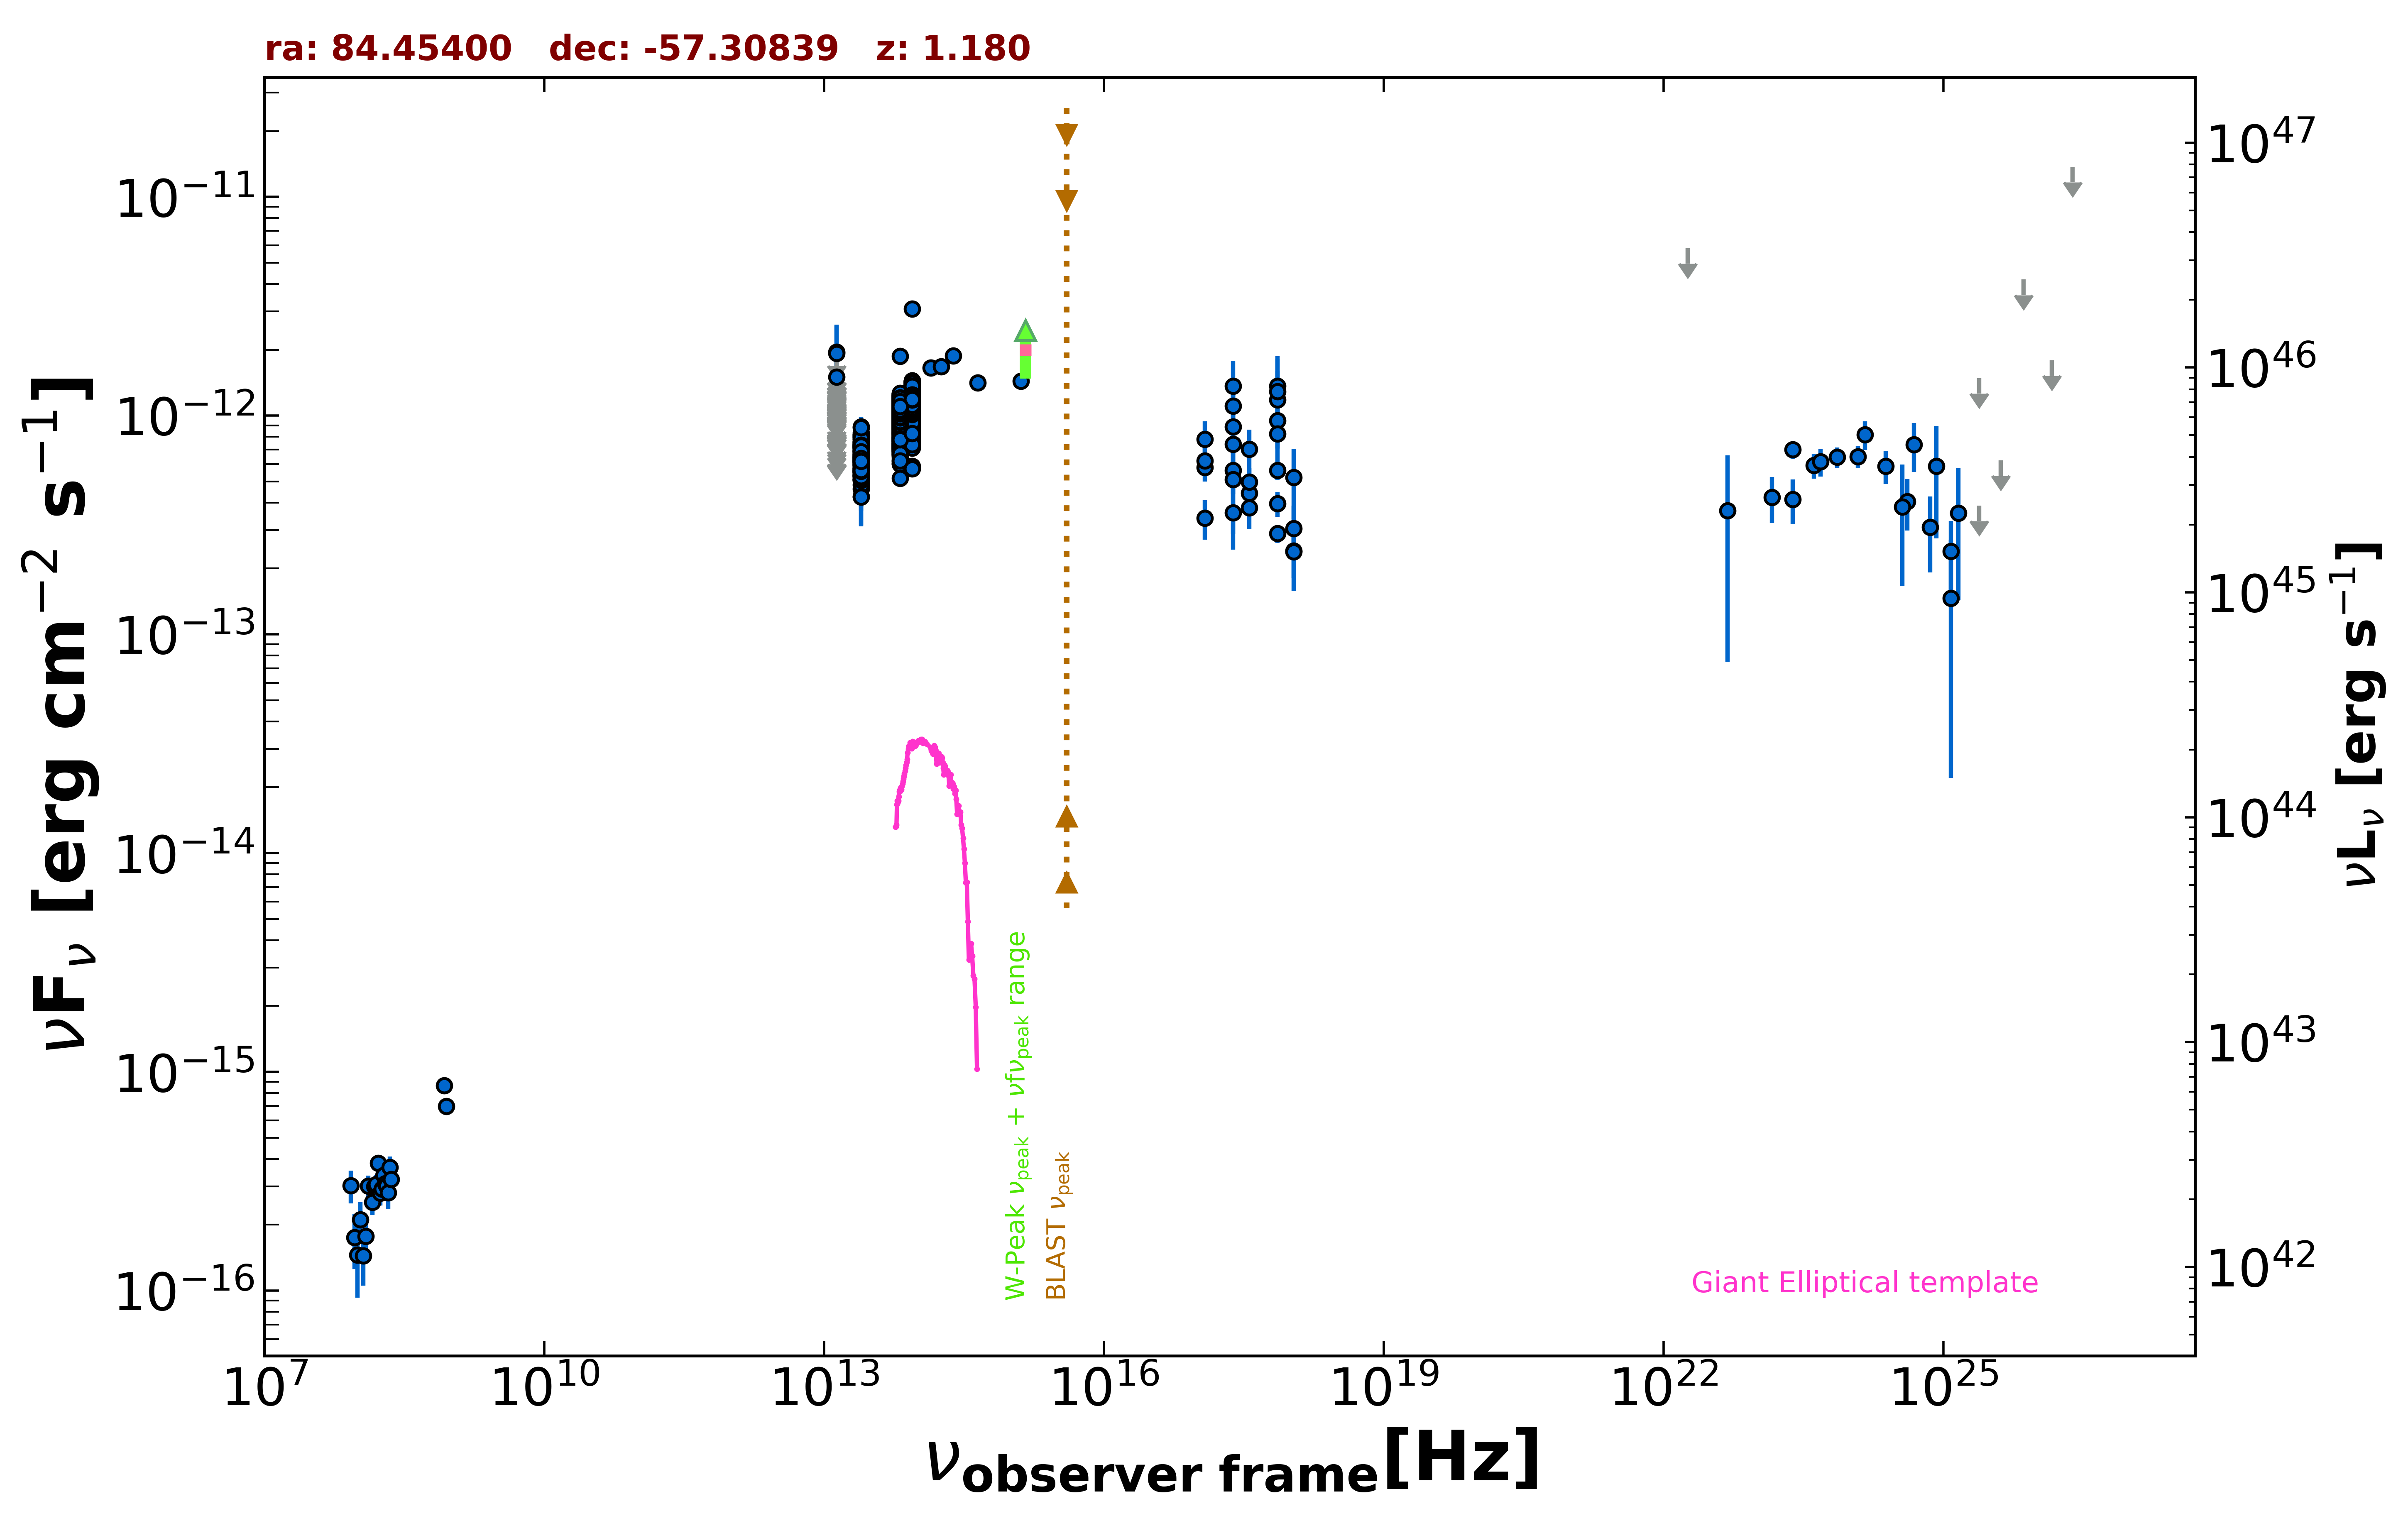

The table this chart was drawn from, first rows:
freq., flux, err_flux, MJD_start, MJD_end, flag, catalog, reference
8.870e+08, 6.945e-16, 5.320e-17, 55000, 55000, , RACS, Hale et al. 2021  PASA  38  e058
8.430e+08, 8.649e-16, 2.780e-17, 55000, 55000, , SUMSS, Manch et al. 2003  MNRAS  342  1117
2.418e+17, 5.610e-13, 3.169e-13, 55000, 55000, , XMMSL2, Saxton et al. 2008  A&A  480  611
7.253e+17, 9.508e-13, 4.052e-13, 55000, 55000, , XMMSL2, Saxton et al. 2008  A&A  480  611
2.418e+17, 1.364e-12, 4.212e-13, 55000, 55000, , XMMSL2, Saxton et al. 2008  A&A  480  611
7.253e+17, 1.363e-12, 4.482e-13, 55000, 55000, , XMMSL2, Saxton et al. 2008  A&A  480  611
2.418e+17, 1.107e-12, 3.849e-13, 55000, 55000, , XMMSL2, Saxton et al. 2008  A&A  480  611
7.253e+17, 1.182e-12, 4.202e-13, 55000, 55000, , XMMSL2, Saxton et al. 2008  A&A  480  611
2.418e+17, 8.909e-13, 4.562e-13, 55000, 55000, , XMMSL2, Saxton et al. 2008  A&A  480  611
7.253e+17, 1.289e-12, 5.836e-13, 55000, 55000, , XMMSL2, Saxton et al. 2008  A&A  480  611
2.418e+17, 5.110e-13, 7.290e-14, 55520, 56285, , 1OUSX, Giommi et al. in preparation
1.209e+17, 5.808e-13, 8.030e-14, 55520, 56285, , 1OUSX, Giommi et al. in preparation
3.627e+17, 4.411e-13, 6.550e-14, 55520, 56285, , 1OUSX, Giommi et al. in preparation
7.253e+17, 2.890e-13, 2.720e-14, 55520, 56285, , 1OUSX, Giommi et al. in preparation
1.088e+18, 2.411e-13, 5.990e-14, 55520, 56285, , 1OUSX, Giommi et al. in preparation
7.253e+17, 5.612e-13, 5.470e-14, 55000, 55000, , 2SXPS, Evans et al. 2020  ApJS  247  54
1.209e+17, 6.214e-13, 8.775e-14, 55000, 55000, , 2SXPS, Evans et al. 2020  ApJS  247  54
3.627e+17, 4.975e-13, 7.880e-14, 55000, 55000, , 2SXPS, Evans et al. 2020  ApJS  247  54
1.088e+18, 3.048e-13, 8.320e-14, 55000, 55000, , 2SXPS, Evans et al. 2020  ApJS  247  54
1.389e+14, 1.654e-12, 1.025e-13, 55000, 55000, , 2MASS, Skrutskie et al. 2006  AJ  131  1163
1.804e+14, 1.678e-12, 1.270e-13, 55000, 55000, , 2MASS, Skrutskie et al. 2006  AJ  131  1163
2.427e+14, 1.876e-12, 1.125e-13, 55000, 55000, , 2MASS, Skrutskie et al. 2006  AJ  131  1163
8.817e+13, 1.161e-12, 3.500e-15, 55000, 55000, , UNWISE, Schlafly et al. 2019  ApJS  240  30
6.517e+13, 1.012e-12, 4.000e-15, 55000, 55000, , UNWISE, Schlafly et al. 2019  ApJS  240  30
8.817e+13, 1.229e-12, 2.750e-14, 55000, 55000, , WISE, Wright et al. 2010  AJ  140  1868
6.517e+13, 1.091e-12, 2.200e-14, 55000, 55000, , WISE, Wright et al. 2010  AJ  140  1868
2.498e+13, 6.426e-13, 2.190e-14, 55000, 55000, , WISE, Wright et al. 2010  AJ  140  1868
1.363e+13, 6.674e-13, 6.525e-14, 55000, 55000, , WISE, Wright et al. 2010  AJ  140  1868
8.817e+13, 1.340e-12, 4.300e-14, 56717, 56717, , NEOWISE, Mainzer et al. 2014  ApJ  792  30
6.517e+13, 1.190e-12, 5.050e-14, 56717, 56717, , NEOWISE, Mainzer et al. 2014  ApJ  792  30
8.817e+13, 1.320e-12, 3.900e-14, 56717, 56717, , NEOWISE, Mainzer et al. 2014  ApJ  792  30
6.517e+13, 1.122e-12, 4.250e-14, 56717, 56717, , NEOWISE, Mainzer et al. 2014  ApJ  792  30
8.817e+13, 1.395e-12, 4.000e-14, 56716, 56716, , NEOWISE, Mainzer et al. 2014  ApJ  792  30
6.517e+13, 1.164e-12, 5.400e-14, 56716, 56716, , NEOWISE, Mainzer et al. 2014  ApJ  792  30
8.817e+13, 1.316e-12, 4.700e-14, 56715, 56715, , NEOWISE, Mainzer et al. 2014  ApJ  792  30
6.517e+13, 1.165e-12, 4.400e-14, 56715, 56715, , NEOWISE, Mainzer et al. 2014  ApJ  792  30
8.817e+13, 1.287e-12, 3.550e-14, 56717, 56717, , NEOWISE, Mainzer et al. 2014  ApJ  792  30
6.517e+13, 1.188e-12, 4.350e-14, 56717, 56717, , NEOWISE, Mainzer et al. 2014  ApJ  792  30
8.817e+13, 1.406e-12, 4.000e-14, 56716, 56716, , NEOWISE, Mainzer et al. 2014  ApJ  792  30
6.517e+13, 1.204e-12, 4.900e-14, 56716, 56716, , NEOWISE, Mainzer et al. 2014  ApJ  792  30
8.817e+13, 1.312e-12, 4.000e-14, 56717, 56717, , NEOWISE, Mainzer et al. 2014  ApJ  792  30
6.517e+13, 1.233e-12, 5.450e-14, 56717, 56717, , NEOWISE, Mainzer et al. 2014  ApJ  792  30
8.817e+13, 1.339e-12, 4.200e-14, 56715, 56715, , NEOWISE, Mainzer et al. 2014  ApJ  792  30
6.517e+13, 1.148e-12, 4.750e-14, 56715, 56715, , NEOWISE, Mainzer et al. 2014  ApJ  792  30
8.817e+13, 1.302e-12, 3.700e-14, 56716, 56716, , NEOWISE, Mainzer et al. 2014  ApJ  792  30
6.517e+13, 1.255e-12, 5.000e-14, 56716, 56716, , NEOWISE, Mainzer et al. 2014  ApJ  792  30
8.817e+13, 1.363e-12, 4.250e-14, 56716, 56716, , NEOWISE, Mainzer et al. 2014  ApJ  792  30
6.517e+13, 1.153e-12, 5.850e-14, 56716, 56716, , NEOWISE, Mainzer et al. 2014  ApJ  792  30
8.817e+13, 1.305e-12, 3.750e-14, 56716, 56716, , NEOWISE, Mainzer et al. 2014  ApJ  792  30
6.517e+13, 1.209e-12, 4.750e-14, 56716, 56716, , NEOWISE, Mainzer et al. 2014  ApJ  792  30
8.817e+13, 1.328e-12, 3.650e-14, 56716, 56716, , NEOWISE, Mainzer et al. 2014  ApJ  792  30
6.517e+13, 1.127e-12, 5.300e-14, 56716, 56716, , NEOWISE, Mainzer et al. 2014  ApJ  792  30
8.817e+13, 1.326e-12, 4.050e-14, 56717, 56717, , NEOWISE, Mainzer et al. 2014  ApJ  792  30
6.517e+13, 1.209e-12, 4.450e-14, 56717, 56717, , NEOWISE, Mainzer et al. 2014  ApJ  792  30
8.817e+13, 1.270e-12, 4.100e-14, 56716, 56716, , NEOWISE, Mainzer et al. 2014  ApJ  792  30
6.517e+13, 1.138e-12, 4.600e-14, 56716, 56716, , NEOWISE, Mainzer et al. 2014  ApJ  792  30
8.817e+13, 1.360e-12, 4.500e-14, 56715, 56715, , NEOWISE, Mainzer et al. 2014  ApJ  792  30
6.517e+13, 1.122e-12, 5.150e-14, 56715, 56715, , NEOWISE, Mainzer et al. 2014  ApJ  792  30
8.817e+13, 1.338e-12, 4.050e-14, 56715, 56715, , NEOWISE, Mainzer et al. 2014  ApJ  792  30
6.517e+13, 1.150e-12, 5.200e-14, 56715, 56715, , NEOWISE, Mainzer et al. 2014  ApJ  792  30
... 1,947 more rows
